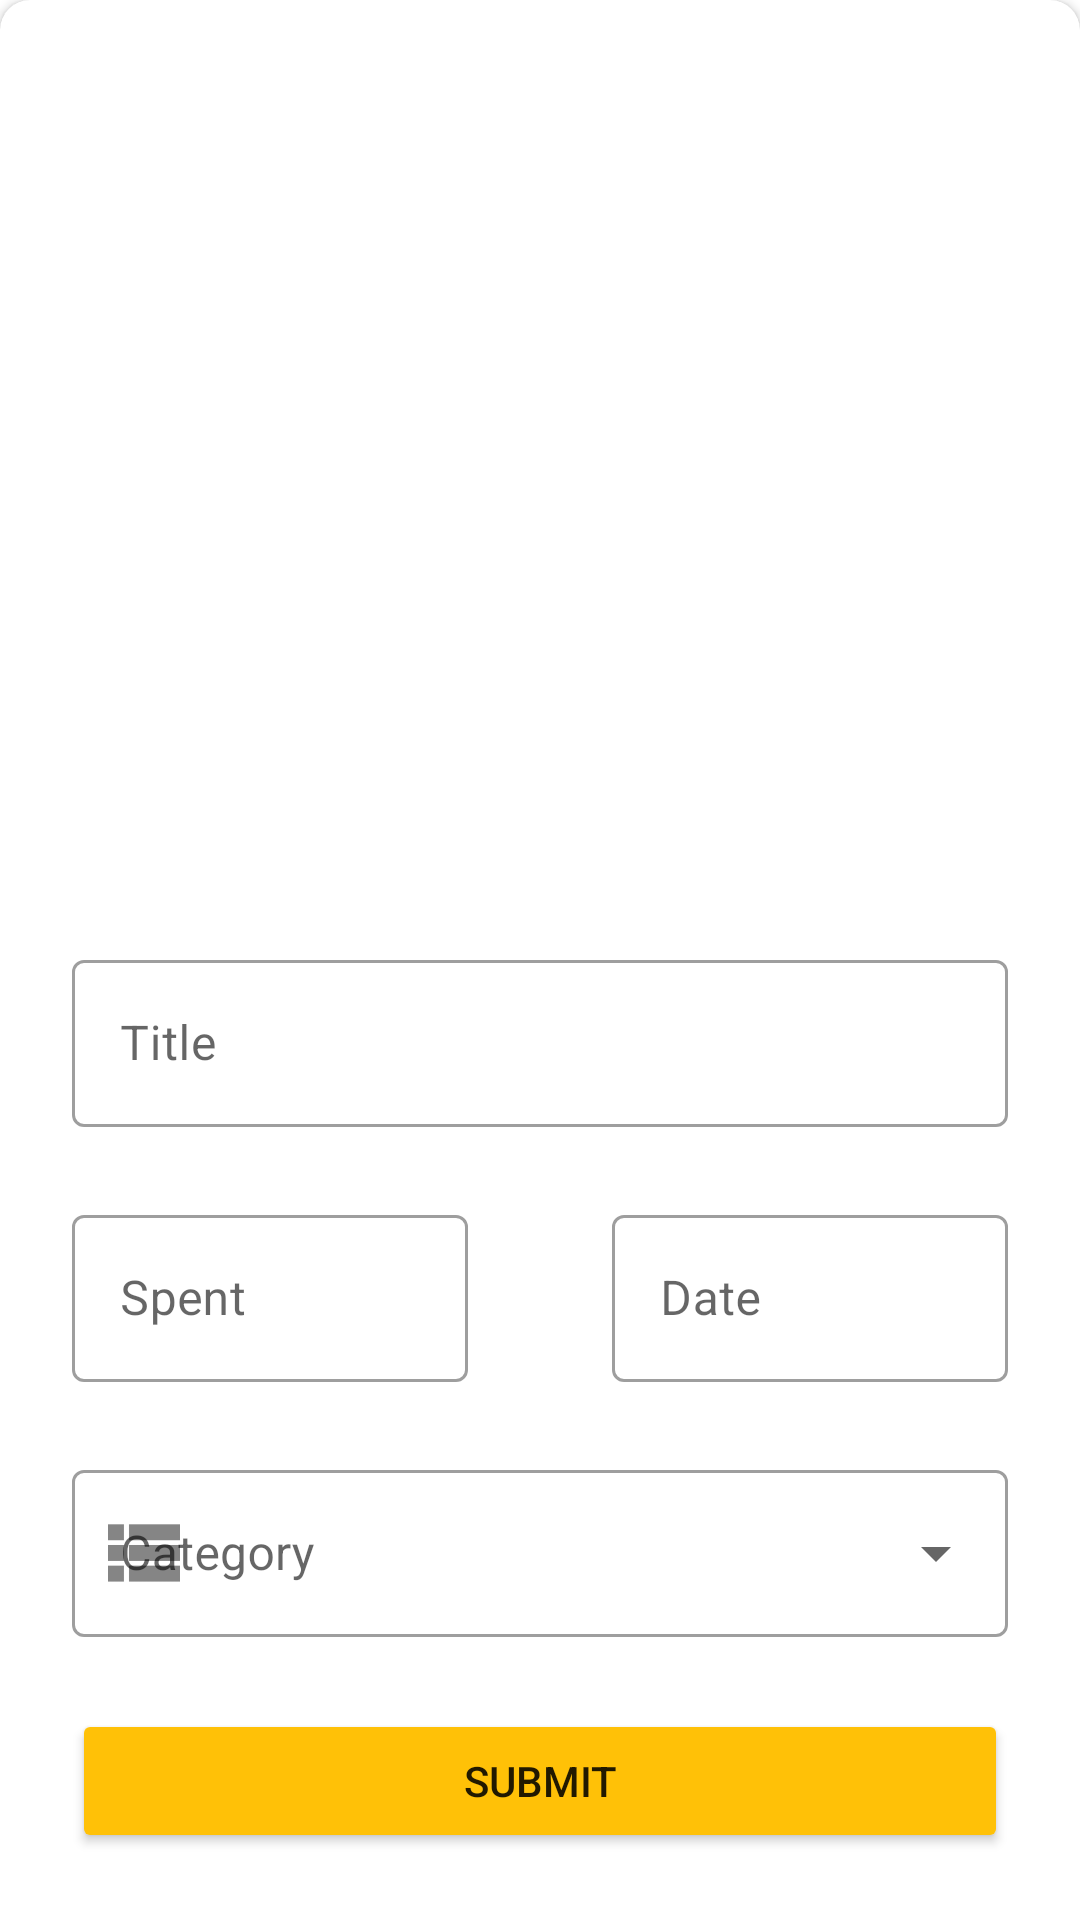

Produce the Android XML layout that renders to this screen, including the resource entries it uses.
<!-- AndroidManifest.xml: application theme Theme.KotlinProjectPRO -->
<!-- res/layout/popup_create.xml -->
<?xml version="1.0" encoding="utf-8"?>
<androidx.constraintlayout.widget.ConstraintLayout xmlns:android="http://schemas.android.com/apk/res/android"
    xmlns:app="http://schemas.android.com/apk/res-auto"
    xmlns:tools="http://schemas.android.com/tools"
    android:layout_width="match_parent"
    android:layout_height="wrap_content"
    >

    <androidx.cardview.widget.CardView
        android:layout_width="match_parent"
        android:layout_height="match_parent"
        android:background="@color/grey"
        app:cardCornerRadius="10dp"
        android:layout_marginBottom="-10dp"
        app:layout_constraintBottom_toBottomOf="parent"
        app:layout_constraintEnd_toEndOf="parent"
        app:layout_constraintStart_toStartOf="parent">

        <androidx.constraintlayout.widget.ConstraintLayout
            android:layout_width="match_parent"
            android:layout_height="match_parent"
            android:id="@+id/containerPopup">

            <TextView
                android:id="@+id/textView3"
                android:layout_width="wrap_content"
                android:layout_height="wrap_content"
                android:paddingTop="16dp"
                android:paddingBottom="16dp"
                android:text="Add expense"
                android:textColor="#FFFFFF"
                android:textSize="24sp"
                android:textStyle="bold"
                app:layout_constraintBottom_toTopOf="@+id/titleTextField"
                app:layout_constraintEnd_toEndOf="parent"
                app:layout_constraintStart_toStartOf="parent"
                app:layout_constraintTop_toTopOf="parent" />

            <com.google.android.material.textfield.TextInputLayout
                android:id="@+id/titleTextField"
                style="@style/Widget.MaterialComponents.TextInputLayout.OutlinedBox"
                android:layout_width="match_parent"
                android:layout_height="wrap_content"
                android:layout_marginStart="24dp"
                android:layout_marginLeft="24dp"
                android:layout_marginEnd="24dp"
                android:layout_marginRight="24dp"
                android:layout_marginBottom="24dp"
                android:hint="@string/titleText"
                app:layout_constraintBottom_toTopOf="@id/dateAndExpense"
                app:layout_constraintEnd_toEndOf="parent"
                app:layout_constraintStart_toStartOf="parent"
                app:prefixText="@string/prefix">

                <com.google.android.material.textfield.TextInputEditText
                    android:layout_width="match_parent"
                    android:layout_height="wrap_content"
                    android:id="@+id/titleExpenseText"
                    android:inputType="text" />
            </com.google.android.material.textfield.TextInputLayout>

            <LinearLayout
                android:id="@+id/dateAndExpense"
                android:layout_width="match_parent"
                android:layout_height="wrap_content"
                android:orientation="horizontal"
                app:layout_constraintBottom_toTopOf="@id/button"
                app:layout_constraintEnd_toEndOf="parent"
                app:layout_constraintStart_toStartOf="parent"
                app:layout_constraintTop_toTopOf="@id/titleTextField">

                <com.google.android.material.textfield.TextInputLayout
                    android:id="@+id/expenseText"
                    style="@style/Widget.MaterialComponents.TextInputLayout.OutlinedBox"
                    android:layout_width="match_parent"
                    android:layout_height="match_parent"
                    android:layout_marginStart="24dp"
                    android:layout_marginLeft="24dp"
                    android:layout_marginEnd="24dp"
                    android:layout_marginRight="24dp"
                    android:layout_marginBottom="24dp"
                    android:layout_weight="1"
                    android:hint="@string/textfield_label"
                    app:prefixText="@string/prefix">

                    <com.google.android.material.textfield.TextInputEditText
                        android:id="@+id/valueExpenseText"
                        android:layout_width="match_parent"
                        android:layout_height="wrap_content"
                        android:inputType="numberDecimal" />
                </com.google.android.material.textfield.TextInputLayout>

                <com.google.android.material.textfield.TextInputLayout
                    android:id="@+id/dateExpense"
                    style="@style/Widget.MaterialComponents.TextInputLayout.OutlinedBox"
                    android:layout_width="match_parent"
                    android:layout_height="wrap_content"
                    android:layout_marginStart="24dp"
                    android:layout_marginLeft="24dp"
                    android:layout_marginEnd="24dp"
                    android:layout_marginRight="24dp"
                    android:layout_marginBottom="24dp"
                    android:layout_weight="1"
                    android:hint="@string/date">

                    <com.google.android.material.textfield.TextInputEditText
                        android:id="@+id/editDate"
                        android:layout_width="match_parent"
                        android:layout_height="wrap_content"
                        android:inputType="date" />
                </com.google.android.material.textfield.TextInputLayout>
            </LinearLayout>

            <com.google.android.material.textfield.TextInputLayout
                android:id="@+id/menu"
                style="@style/Widget.MaterialComponents.TextInputLayout.OutlinedBox.ExposedDropdownMenu"
                android:layout_width="match_parent"
                android:layout_height="wrap_content"
                android:layout_marginStart="24dp"
                android:layout_marginLeft="24dp"
                android:layout_marginEnd="24dp"
                android:layout_marginRight="24dp"
                android:layout_marginBottom="24dp"
                android:hint="@string/category"
                app:layout_constraintBottom_toTopOf="@+id/button"
                app:layout_constraintEnd_toEndOf="parent"
                app:layout_constraintStart_toStartOf="parent"
                app:startIconDrawable="@drawable/categories_list">

                <AutoCompleteTextView
                    android:id="@+id/categoryExpenseText"
                    android:layout_width="match_parent"
                    android:layout_height="wrap_content"
                    android:inputType="none" />

            </com.google.android.material.textfield.TextInputLayout>

            <Button
                android:id="@+id/button"
                android:layout_width="0dp"
                android:layout_height="wrap_content"
                android:layout_marginStart="24dp"
                android:layout_marginLeft="24dp"
                android:layout_marginEnd="24dp"
                android:layout_marginRight="24dp"
                android:layout_marginBottom="32dp"
                android:paddingTop="12dp"
                android:paddingBottom="12dp"
                android:text="Submit"
                app:backgroundTint="@color/primary"
                app:cornerRadius="8dp"
                app:elevation="10dp"
                app:layout_constraintBottom_toBottomOf="parent"
                app:layout_constraintEnd_toEndOf="parent"
                app:layout_constraintStart_toStartOf="parent" />

        </androidx.constraintlayout.widget.ConstraintLayout>

    </androidx.cardview.widget.CardView>


</androidx.constraintlayout.widget.ConstraintLayout>
<!-- resources referenced by this layout -->
<resources>
  <color name="grey">#444444</color>
  <color name="primary">#FFFFC107</color>
  <!-- drawable categories_list: png bitmap (drawable-hdpi, 210 bytes) -->
  <string name="category">Category</string>
  <string name="date">Date</string>
  <string name="prefix">$</string>
  <string name="textfield_label">Spent</string>
  <string name="titleText">Title</string>
  <style name="Theme.KotlinProjectPRO" parent="Theme.MaterialComponents.DayNight.NoActionBar">
          
          <item name="colorPrimary">@color/purple_500</item>
          <item name="colorPrimaryVariant">@color/purple_700</item>
          <item name="colorOnPrimary">@color/white</item>
          
          <item name="colorSecondary">@color/primary</item>
          <item name="colorSecondaryVariant">@color/primary</item>
          <item name="colorOnSecondary">@color/black</item>
          
          <item name="android:statusBarColor" tools:targetApi="l">?attr/colorPrimaryVariant</item>
          
      </style>
  <color name="purple_500">#FF6200EE</color>
  <color name="purple_700">#FF3700B3</color>
  <color name="white">#FFFFFFFF</color>
  <color name="black">#FF000000</color>
</resources>
